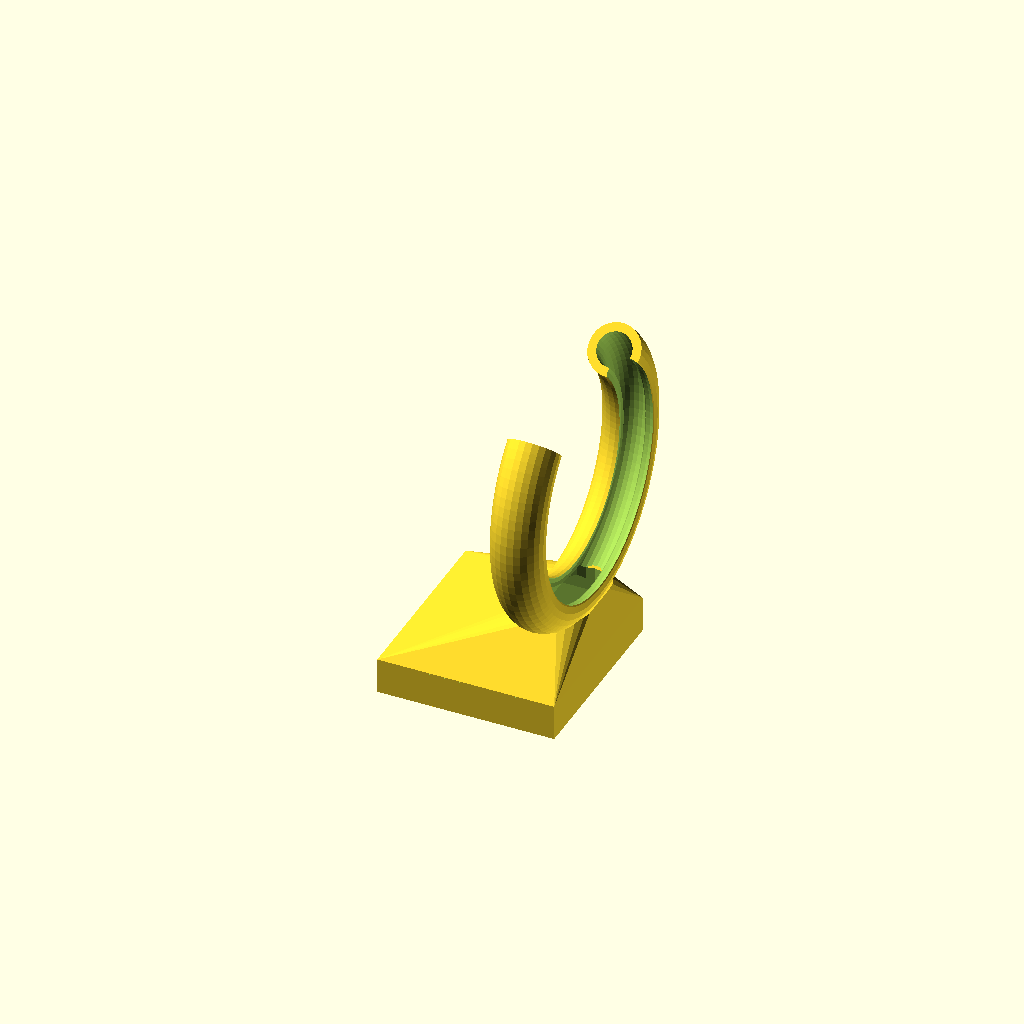
Cell 1 — every parameter at its default value.
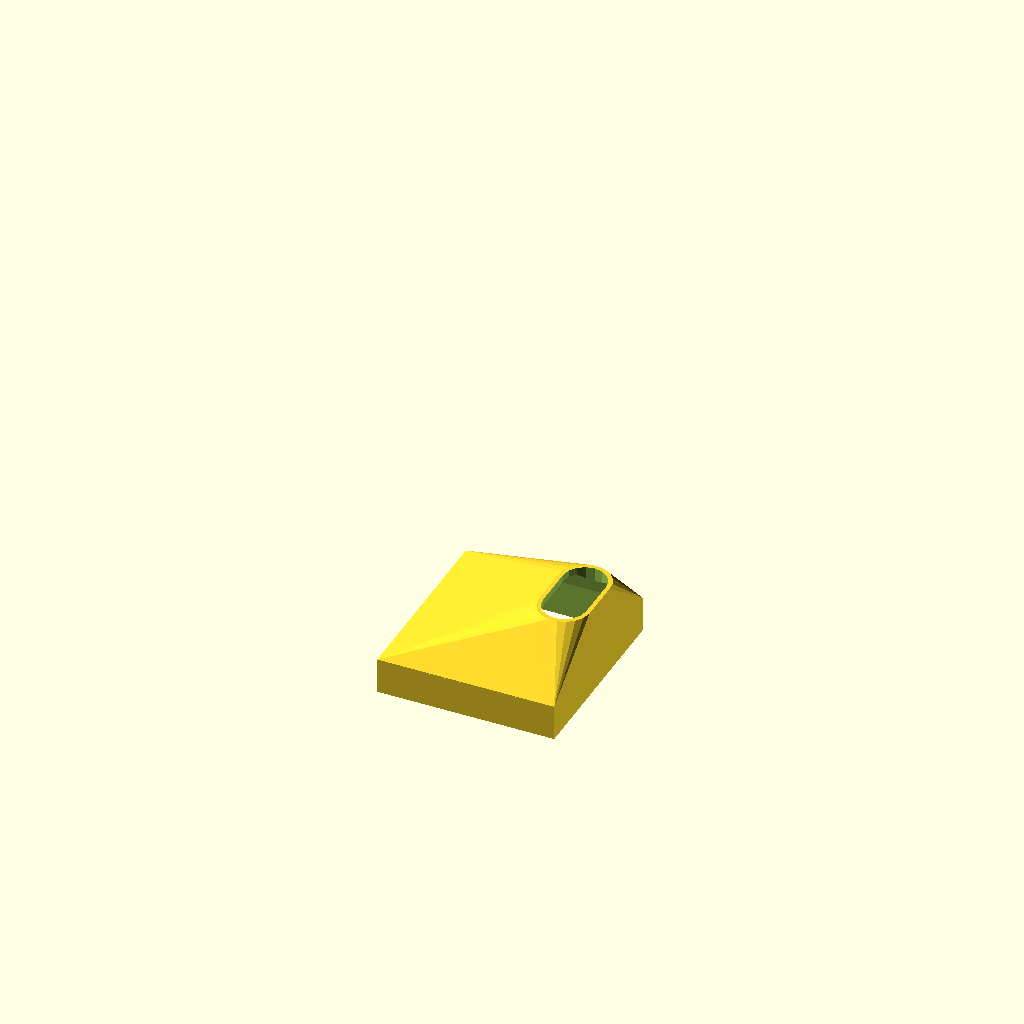
Cell 2 — angle set to 0, the other parameters unchanged.
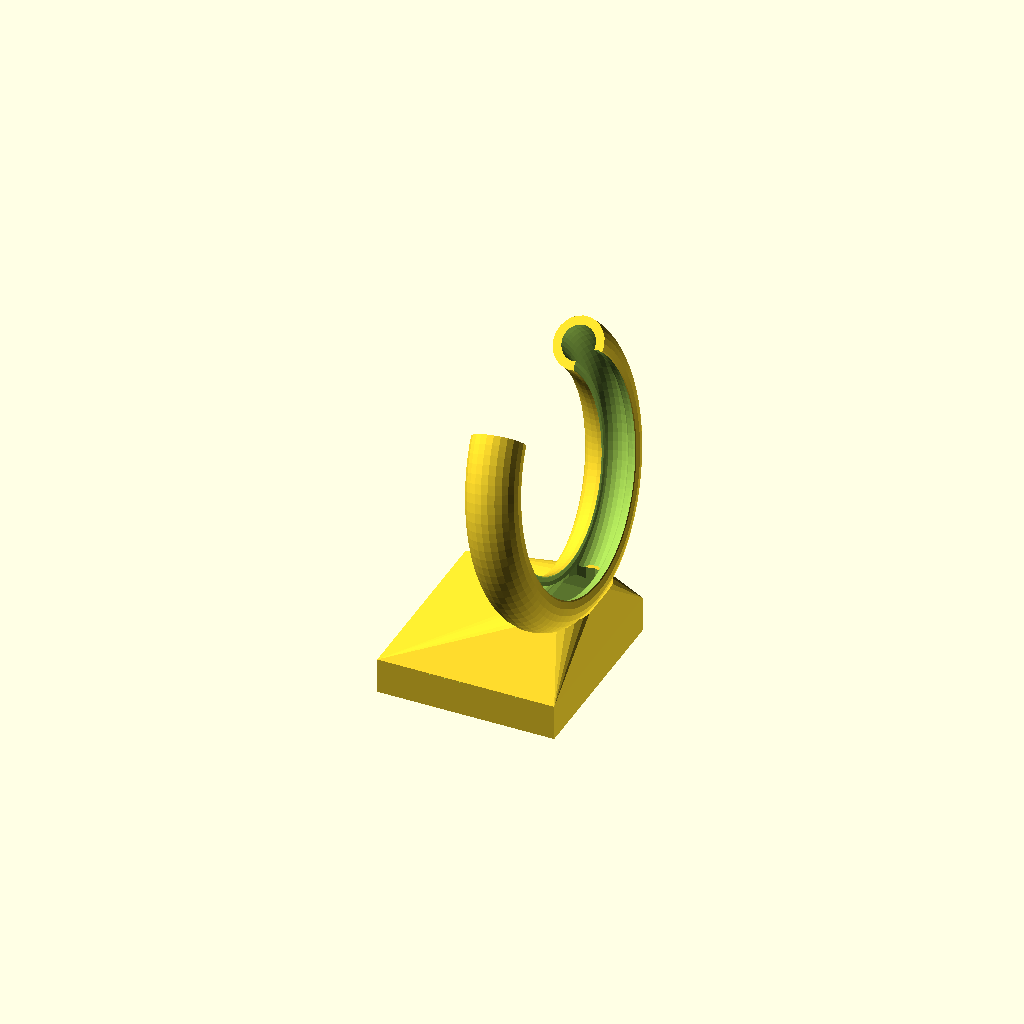
Cell 3: the same model with tilt = 10.
All cells are drawn from one camera (rotation 55°, 0°, 25°, orthographic, colour scheme Cornfield), so only the parameter changes between them.
Source of the model, inputs/thingiverse/files/thing-2246367/files/CoolingFanTubev1.1.scad:
// ****************************************************************************
// Cooling fan tube for Wanhao Duplicator i3 Plus
// v1.1 - changed mounting screw positions, changed tube for cooling duct
// Author: Peter Holzwarth
// ****************************************************************************
// https://en.wikibooks.org/wiki/OpenSCAD_User_Manual/The_OpenSCAD_Language
// include <threads.scad> // http://dkprojects.net/openscad-threads/

// Angle of cooling ring, 0 for none
angle=270; // [0:360]

// Tilt of cooling ring
tilt=0; // [-10:10]

fast= true;

// SimpleCooler();
CoolingDuct(angle, tilt);

// ****************************************************************************
// Simple cooler, matches the original one, but is a little bit less high
// ****************************************************************************
module SimpleCooler(simple= true) {
    difference() {
        union() {
            difference() {
                cover(41,44,25);
                // translate([2,9,-0.01]) cover(38,23,23);
                translate([2,2,-0.01]) cover(37,40,23);
                if (simple) {
                    translate([41-10,-0.01,22]) cube([11,45,5]);
                } else {
                    translate([-0.01,-0.01,8]) cube([43,45,20]);
                }
            }
            translate([41/2,41/2+3,0]) {
                translate([-16,-16,0]) nutBlock(3);
                translate([-16,16,0]) nutBlock(5);
                translate([16,-16,0]) nutBlock(3);
                translate([16,16,0]) nutBlock();
            }
        }
        translate([-0.01,41/2-15-2,4.5]) rotate([0,90,0]) mt(length=10);
        translate([-0.01,41/2+15-2,4.5]) rotate([0,90,0]) mt(length=10);
    }
}

// the simple cover
module cover(x, y, z) {
    translate([0,y,0]) rotate([90,0,0]) 
        linear_extrude(height=y,convexity=4) 
            polygon([[0,0],[x,0],[x,z],[0,0.33*z]], [[0,1,2,3]], convexity=2);
}

// a block with a screw nut
module nutBlock(wp=0) {
    difference() {
        translate([-9/2,-9/2-wp,0]) cube([9,9+wp,25*0.33]);
        translate([0,0,-0.001]) mt(length=10);
    }
}

// a thread or a simple cylinder for faster rendering and smaller stls
// as the M3 threads seem to be beyond the resolution of the Wanhao, the fast
// way seems to be good enough
module mt(length=10) {
    if (fast) {
        cylinder(r=3/2-0.1,h=length,$fn=20);
    } else {
        metric_thread (diameter=3, pitch=0.4, length=length, internal=true);
    }
}


// ****************************************************************************
// More sophisticated cooling duct
// ****************************************************************************
module CoolingDuct(angle=270, tilt=0) {
    difference() {
        union() {
            SimpleCooler(simple= false);
            tube(41,44, 6, 10);
            translate([35,23,23]) rotate([0,-tilt,0]) translate([0,0,28]) 
                rotate([90,0,0]) rotate([0,-90,0]) coolingRing(angle);
        }
        translate([2,2,-0.01]) tube(41-4,44-4, 5-2, 7);
        // open the simple case for the flat pipe
        translate([35,18,15]) rotate([0,0,90]) longHole(5,10,8);
    }
}

// the tube from the fan cube to the cooling ring
module tube(w, d, r, l) {
    hull() {
        translate([0,0,25*0.33-1]) cube([w, d, 1]);
        translate([35,18,20]) rotate([0,0,90]) longHole(r,l,1);
    }
}

// generic long hole
module longHole(radius, length, height) {
    hull() {
        cylinder(r=radius, h=height);
        translate([length,0,0]) cylinder(r=radius, h=height);
    }
}

// the cooling ring - a hollow 270 degrees ring
module coolingRing(angle=270) {
    if (angle>0) {
        router=28;
        rotate([0,0,-90-angle/2]) difference() {
            ringPart(r=router,th=6,a=angle);
            ringPart(r=router,th=4,a=360);
            translate([0,0,-4]) ringPart(r=router-5,th=4,a=360);
        }
    }
}

module ringPart(r, th, a) {
    rotate_extrude(angle=a, convexity = r, $fn = 100)
        translate([r, 0, 0]) circle(r = th, $fn = 25);
}
Parameter table extracted from the source (name, type, default, range or options):
angle: number, default 270, range 0 to 360
tilt: number, default 0, range -10 to 10
fast: bool, default true
